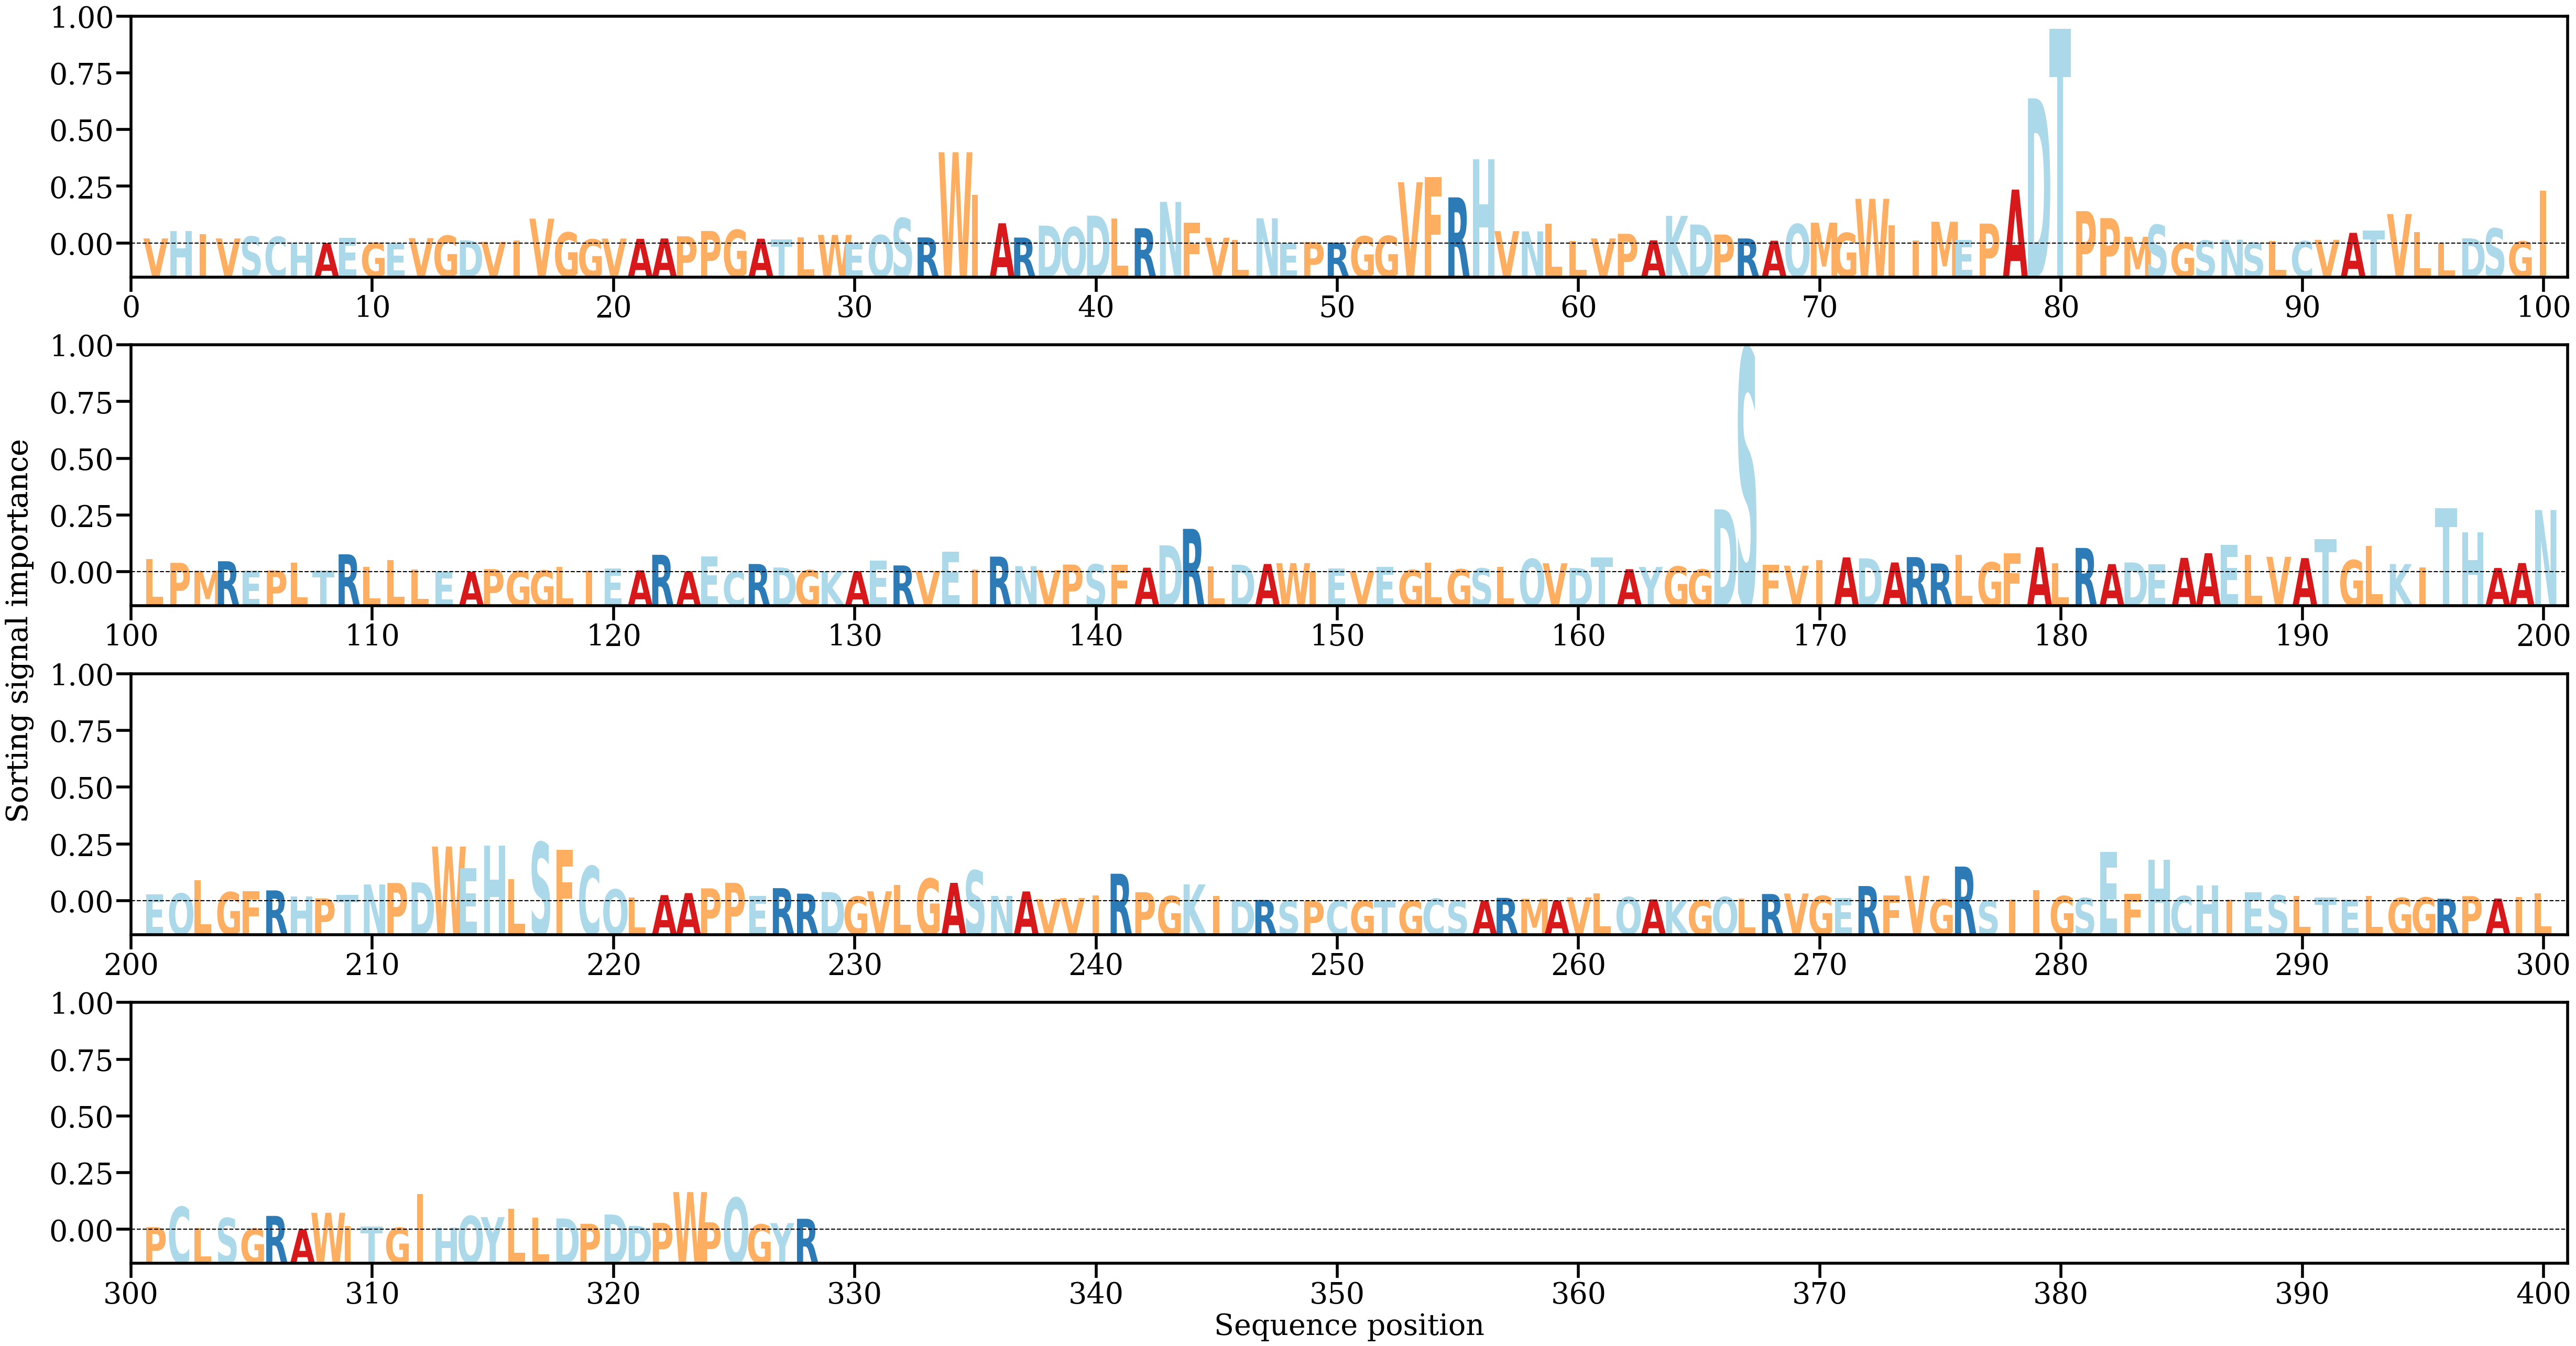

The table this chart was drawn from, first rows:
AA, Alpha
V, [0.00113506]
H, [0.0027743]
I, [0.00200999]
V, [0.00112877]
S, [0.00154366]
C, [0.00148642]
H, [0.00026963]
A, [0.00011311]
E, [0.00125109]
G, [0.00019196]
E, [0.00014211]
V, [0.00119473]
G, [0.00172969]
D, [0.00071917]
V, [0.00040024]
I, [0.00069227]
V, [0.00544156]
G, [0.00243988]
G, [0.00093263]
V, [0.00110953]
A, [0.00104579]
A, [0.00112338]
P, [0.00159197]
P, [0.00275003]
G, [0.00299416]
A, [0.00106632]
T, [0.00095813]
L, [0.00139582]
W, [0.00189712]
E, [0.00025671]
Q, [0.0018501]
S, [0.00554619]
R, [0.00134505]
W, [0.01994058]
I, [0.01065641]
A, [0.00443483]
R, [0.00131862]
D, [0.0039201]
Q, [0.00357369]
D, [0.00610288]
L, [0.00543431]
R, [0.00335506]
N, [0.00910075]
F, [0.00453249]
V, [0.00128257]
L, [0.00074475]
N, [0.00551807]
E, [0.00013963]
P, [0.00032975]
R, [0.00023115]
G, [0.00159023]
G, [0.00168872]
V, [0.01339345]
F, [0.01454876]
R, [0.01008417]
H, [0.01836059]
V, [0.00272534]
N, [0.00266764]
L, [0.00437428]
L, [0.00053826]
... 268 more rows
